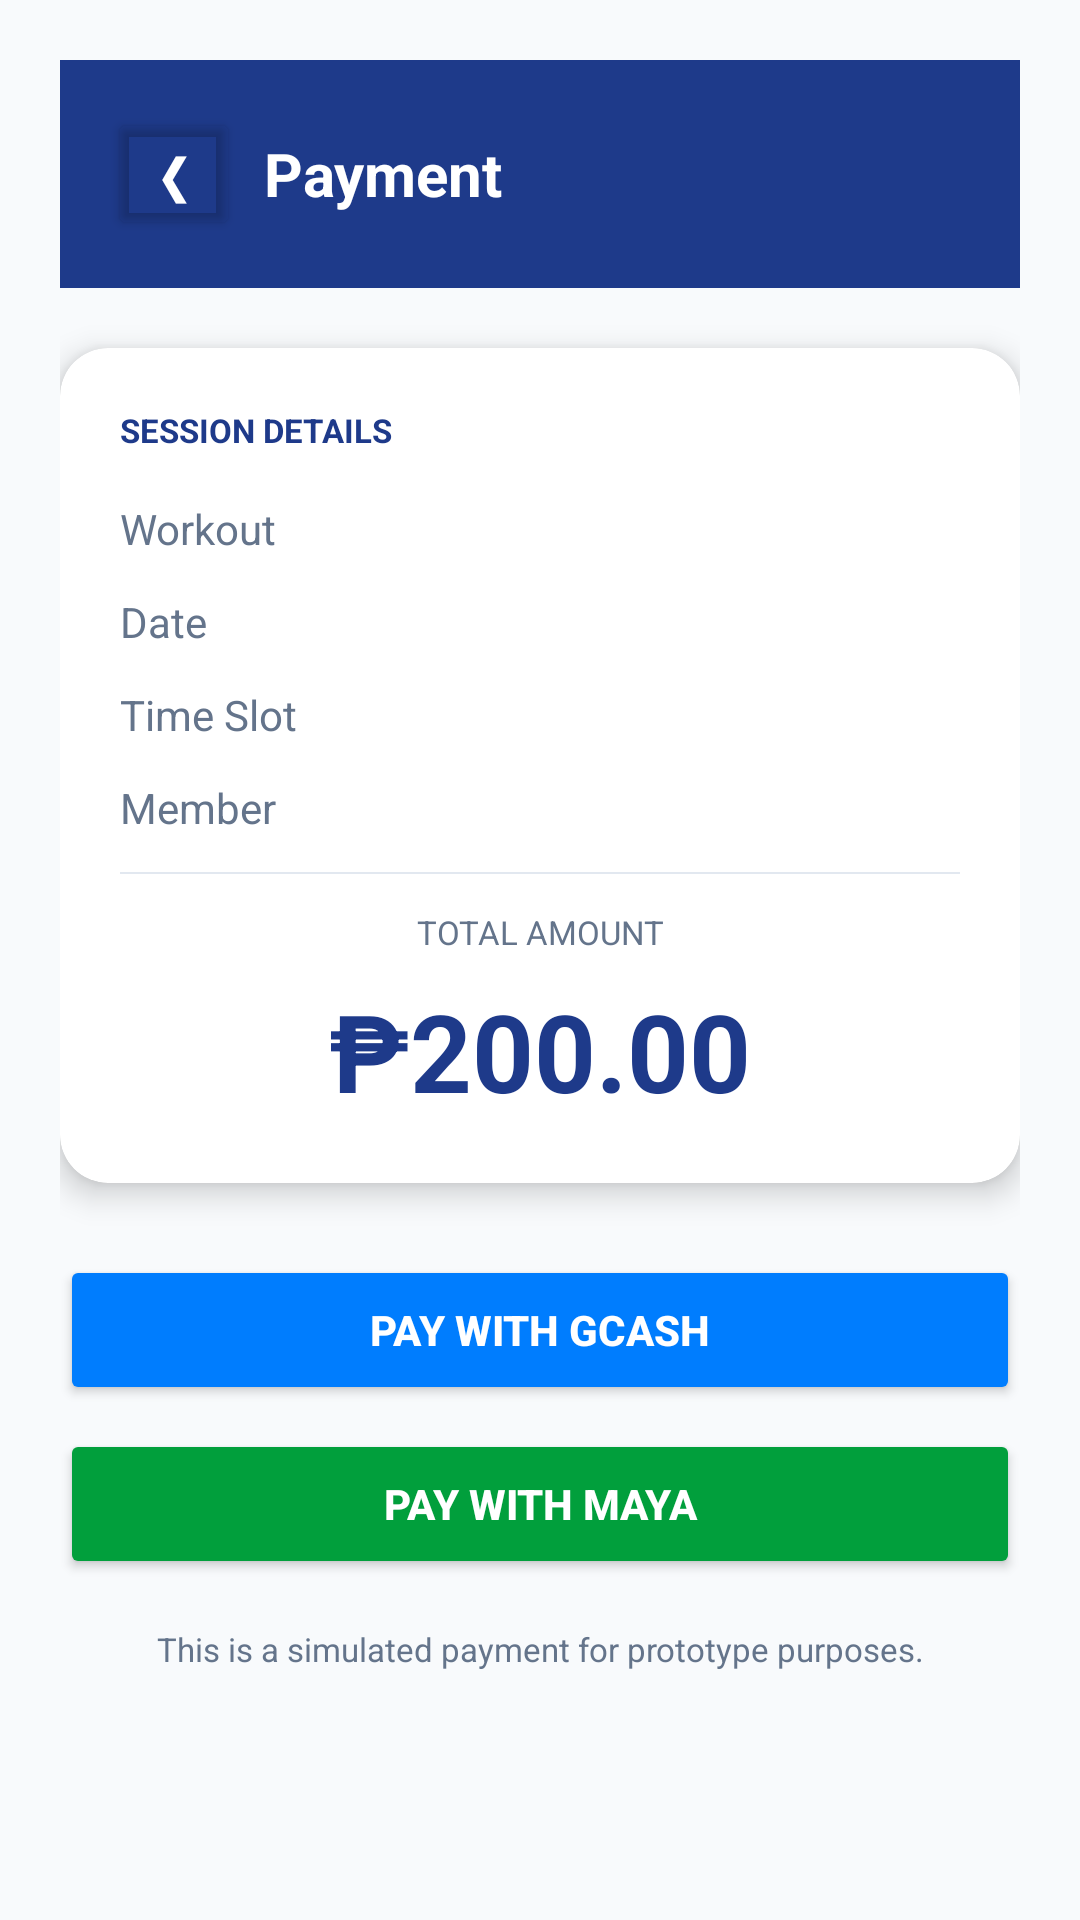

Write the Android layout XML for this screen, with the resource values it uses.
<!-- AndroidManifest.xml: application theme Theme.SpotterMobile -->
<!-- res/layout/activity_payment.xml -->
<?xml version="1.0" encoding="utf-8"?>
<ScrollView xmlns:android="http://schemas.android.com/apk/res/android"
    xmlns:app="http://schemas.android.com/apk/res-auto"
    android:layout_width="match_parent"
    android:layout_height="match_parent"
    android:background="@color/light_gray"
    android:padding="20dp">

    <LinearLayout
        android:layout_width="match_parent"
        android:layout_height="wrap_content"
        android:orientation="vertical">

        <LinearLayout
            android:layout_width="match_parent"
            android:layout_height="wrap_content"
            android:background="@color/primary_blue"
            android:gravity="center_vertical"
            android:orientation="horizontal"
            android:padding="16dp">

            <Button
                android:id="@+id/btnPayBack"
                android:layout_width="44dp"
                android:layout_height="44dp"
                android:backgroundTint="@android:color/transparent"
                android:minWidth="0dp"
                android:text="❮"
                android:textAllCaps="false"
                android:textColor="@color/white"
                android:textSize="18sp" />

            <TextView
                android:layout_width="wrap_content"
                android:layout_height="wrap_content"
                android:layout_marginStart="8dp"
                android:text="Payment"
                android:textColor="@color/white"
                android:textSize="20sp"
                android:textStyle="bold" />
        </LinearLayout>

        <androidx.cardview.widget.CardView
            android:layout_width="match_parent"
            android:layout_height="wrap_content"
            android:layout_marginTop="20dp"
            app:cardBackgroundColor="@color/white"
            app:cardCornerRadius="16dp"
            app:cardElevation="6dp">

            <LinearLayout
                android:layout_width="match_parent"
                android:layout_height="wrap_content"
                android:orientation="vertical"
                android:padding="20dp">

                <TextView
                    android:layout_width="wrap_content"
                    android:layout_height="wrap_content"
                    android:text="SESSION DETAILS"
                    android:textColor="@color/primary_blue"
                    android:textSize="11sp"
                    android:textStyle="bold" />

                <LinearLayout
                    android:layout_width="match_parent"
                    android:layout_height="wrap_content"
                    android:layout_marginTop="16dp"
                    android:orientation="horizontal">

                    <TextView
                        android:layout_width="0dp"
                        android:layout_height="wrap_content"
                        android:layout_weight="1"
                        android:text="Workout"
                        android:textColor="@color/gray"
                        android:textSize="14sp" />

                    <TextView
                        android:id="@+id/tvPayWorkout"
                        android:layout_width="0dp"
                        android:layout_height="wrap_content"
                        android:layout_weight="1"
                        android:gravity="end"
                        android:textColor="@color/dark_gray"
                        android:textSize="14sp"
                        android:textStyle="bold" />
                </LinearLayout>

                <LinearLayout
                    android:layout_width="match_parent"
                    android:layout_height="wrap_content"
                    android:layout_marginTop="12dp"
                    android:orientation="horizontal">

                    <TextView
                        android:layout_width="0dp"
                        android:layout_height="wrap_content"
                        android:layout_weight="1"
                        android:text="Date"
                        android:textColor="@color/gray"
                        android:textSize="14sp" />

                    <TextView
                        android:id="@+id/tvPayDate"
                        android:layout_width="0dp"
                        android:layout_height="wrap_content"
                        android:layout_weight="1"
                        android:gravity="end"
                        android:textColor="@color/dark_gray"
                        android:textSize="14sp"
                        android:textStyle="bold" />
                </LinearLayout>

                <LinearLayout
                    android:layout_width="match_parent"
                    android:layout_height="wrap_content"
                    android:layout_marginTop="12dp"
                    android:orientation="horizontal">

                    <TextView
                        android:layout_width="0dp"
                        android:layout_height="wrap_content"
                        android:layout_weight="1"
                        android:text="Time Slot"
                        android:textColor="@color/gray"
                        android:textSize="14sp" />

                    <TextView
                        android:id="@+id/tvPayTimeSlot"
                        android:layout_width="0dp"
                        android:layout_height="wrap_content"
                        android:layout_weight="1"
                        android:gravity="end"
                        android:textColor="@color/dark_gray"
                        android:textSize="14sp"
                        android:textStyle="bold" />
                </LinearLayout>

                <LinearLayout
                    android:layout_width="match_parent"
                    android:layout_height="wrap_content"
                    android:layout_marginTop="12dp"
                    android:orientation="horizontal">

                    <TextView
                        android:layout_width="0dp"
                        android:layout_height="wrap_content"
                        android:layout_weight="1"
                        android:text="Member"
                        android:textColor="@color/gray"
                        android:textSize="14sp" />

                    <TextView
                        android:id="@+id/tvPayMember"
                        android:layout_width="0dp"
                        android:layout_height="wrap_content"
                        android:layout_weight="1"
                        android:gravity="end"
                        android:textColor="@color/dark_gray"
                        android:textSize="14sp"
                        android:textStyle="bold" />
                </LinearLayout>

                <View
                    android:layout_width="match_parent"
                    android:layout_height="0.5dp"
                    android:layout_marginTop="12dp"
                    android:layout_marginBottom="12dp"
                    android:background="#E2E8F0" />

                <TextView
                    android:layout_width="match_parent"
                    android:layout_height="wrap_content"
                    android:gravity="center"
                    android:text="TOTAL AMOUNT"
                    android:textColor="@color/gray"
                    android:textSize="11sp" />

                <TextView
                    android:id="@+id/tvPayAmount"
                    android:layout_width="match_parent"
                    android:layout_height="wrap_content"
                    android:layout_marginTop="8dp"
                    android:gravity="center"
                    android:text="&#8369;200.00"
                    android:textColor="@color/primary_blue"
                    android:textSize="36sp"
                    android:textStyle="bold" />
            </LinearLayout>
        </androidx.cardview.widget.CardView>

        <Button
            android:id="@+id/btnGCash"
            android:layout_width="match_parent"
            android:layout_height="50dp"
            android:layout_marginTop="24dp"
            android:backgroundTint="#007DFE"
            android:text="Pay with GCash"
            android:textColor="@color/white"
            android:textStyle="bold" />

        <Button
            android:id="@+id/btnMaya"
            android:layout_width="match_parent"
            android:layout_height="50dp"
            android:layout_marginTop="8dp"
            android:backgroundTint="#019F3C"
            android:text="Pay with Maya"
            android:textColor="@color/white"
            android:textStyle="bold" />

        <TextView
            android:layout_width="match_parent"
            android:layout_height="wrap_content"
            android:layout_marginTop="16dp"
            android:gravity="center"
            android:text="This is a simulated payment for prototype purposes."
            android:textColor="@color/gray"
            android:textSize="11sp" />
    </LinearLayout>
</ScrollView>
<!-- resources referenced by this layout -->
<resources>
  <color name="dark_gray">#334155</color>
  <color name="gray">#64748B</color>
  <color name="light_gray">#F8FAFC</color>
  <color name="primary_blue">#1E3A8A</color>
  <color name="white">#FFFFFF</color>
  <style name="Theme.SpotterMobile" parent="Theme.MaterialComponents.Light.NoActionBar">
          
          
          <item name="colorPrimary">@color/primary_blue</item>
          <item name="colorPrimaryVariant">@color/primary_blue_dark</item>
          <item name="colorOnPrimary">@color/white</item>
          <item name="colorSecondary">@color/gold</item>
          <item name="colorSecondaryVariant">@color/gold_dark</item>
          <item name="colorOnSecondary">@color/white</item>
          <item name="android:statusBarColor">@color/primary_blue_dark</item>
          <item name="colorSurface">@color/white</item>
  
          
          <item name="colorOnSurface">@color/dark_gray</item>
          <item name="colorOnBackground">@color/dark_gray</item>
          <item name="android:textColorHint">@color/gray</item>
          <item name="android:textColor">@color/dark_gray</item>
      </style>
  <color name="primary_blue_dark">#1E40AF</color>
  <color name="gold">#F59E0B</color>
  <color name="gold_dark">#D97706</color>
</resources>
